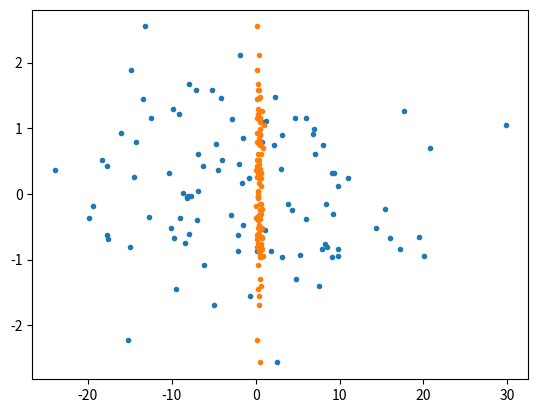

Python code for this plot:
# Class

'''
어떤 하나의 기능을 구현 하는데 여러 개의 함수가 필요할 때가 있다. 이 때, 데이터와 세부적인 기능을 수행하는 함수들을 묶어서 구현할 수 있는데 이 때 기본적으로 사용되는 것이 클래스이다. 클래스는 상속 등의 다양한 기능을 통해 프로그램의 복잡도를 감소시켜 주며 확장에 매우 유리하게 작용한다. 또한 중요 변수를 클래스에 넣어 외부의 변수들과 혼동 될 위험을 줄여준다.

'''

import numpy as np
from matplotlib import pyplot as plt

data = np.random.normal(0,10, (100,1)) # 평균이 0이고 표준편차가 10인 정규분포에서 (100 x 1 배열 : 2차원)
target = np.random.normal(0,1, 100) # 평균이 0, 표준편차가 1인 샘플 데이터 100개



# 클래스는 쉽게 함수들의 모임
# 보통 클래스명은 대문자
class LinearReg:

    # 클래스 안에 있는 함수들은 self라는 것을 반드시 적어줘야 함. 그 다음 우리가 불러올 값들 적어주면 됨.
    # --> Self가 있냐 없냐의 차이는 ? 이 클래스 안에서 self라고 지정을 해주면, 다른 함수에서도 별도의 선언 없이 그대로 사용할 수 있음
    # --> self : self로 지정된 인스턴스 기준으로 계산하겠다. 클래스 안에 있는 함수는 self를 적어준다.

    # 클래스 외부에서 내부로 값을 받고 싶다면 __init__이라는 함수를 사용해서 외부의 값을 받을 수 있음.
    def __init__(self, data, target, scaling=False):
        self.data = data
        self.target = target
        self.num_instances = self.data.shape[0]  # 행
        self.num_features = self.data.shape[1]  # 열
        self.scaling = scaling
        print(f"num_instances={self.num_instances}, num_features={self.num_features}, scaling={scaling}")


    # 여기서 data를 self라고 지정안하면 data 쓸 때 또 받아야됨.--> self.data라고 이미 선언을 해서 이 data는 클래스 안에서 자유롭게 쓸 수 있따.
    def minmax(self):
        for i in range(self.num_features):
            col = self.data[:,i]
            # self.data가 업데이트됨.
            self.data[:,i] = (self.data[:,i]-np.min(col))/(np.max(col)-np.min(col))
        
        return self # 메서드에서 self를 반환한다는 것은 단순히 메서드가 호출 된 인스턴스 개체에 대한 참조를 반환한다는 것을 의미  
                    # 이 함수가 호출되서 다시 인스턴스 개체 (__init__)에 반환했따.

    # data processing
    # data split
    # 등 ...
    
    def solver(self):   
        
        if self.scaling == True:
            self.minmax()
        
        # LR.......
        # ........
        plt.plot(self.data, self.target,'.')
        plt.show()
          



## 호출

m1 = LinearReg(data, target) # scaling은 이미 지정된 값이 있어서 굳이 안 적어도됨. 지정된 값이 업을 경우엔 class 소환 시 지정 필수
m1.solver()
  
m2 = LinearReg(data, target, True)
m2.solver()